The GitHub repository hyeonjoe/poc_classify contains a labelled image folder "data" with 6 categories: chuck off, chuck on, error off, error on, start off, start on. Examples follow, each with its label.

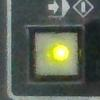
Label: start on

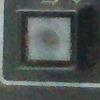
Label: start off

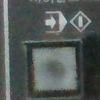
Label: start off

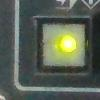
Label: start on

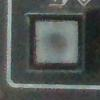
Label: start off

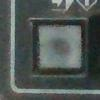
Label: start off
